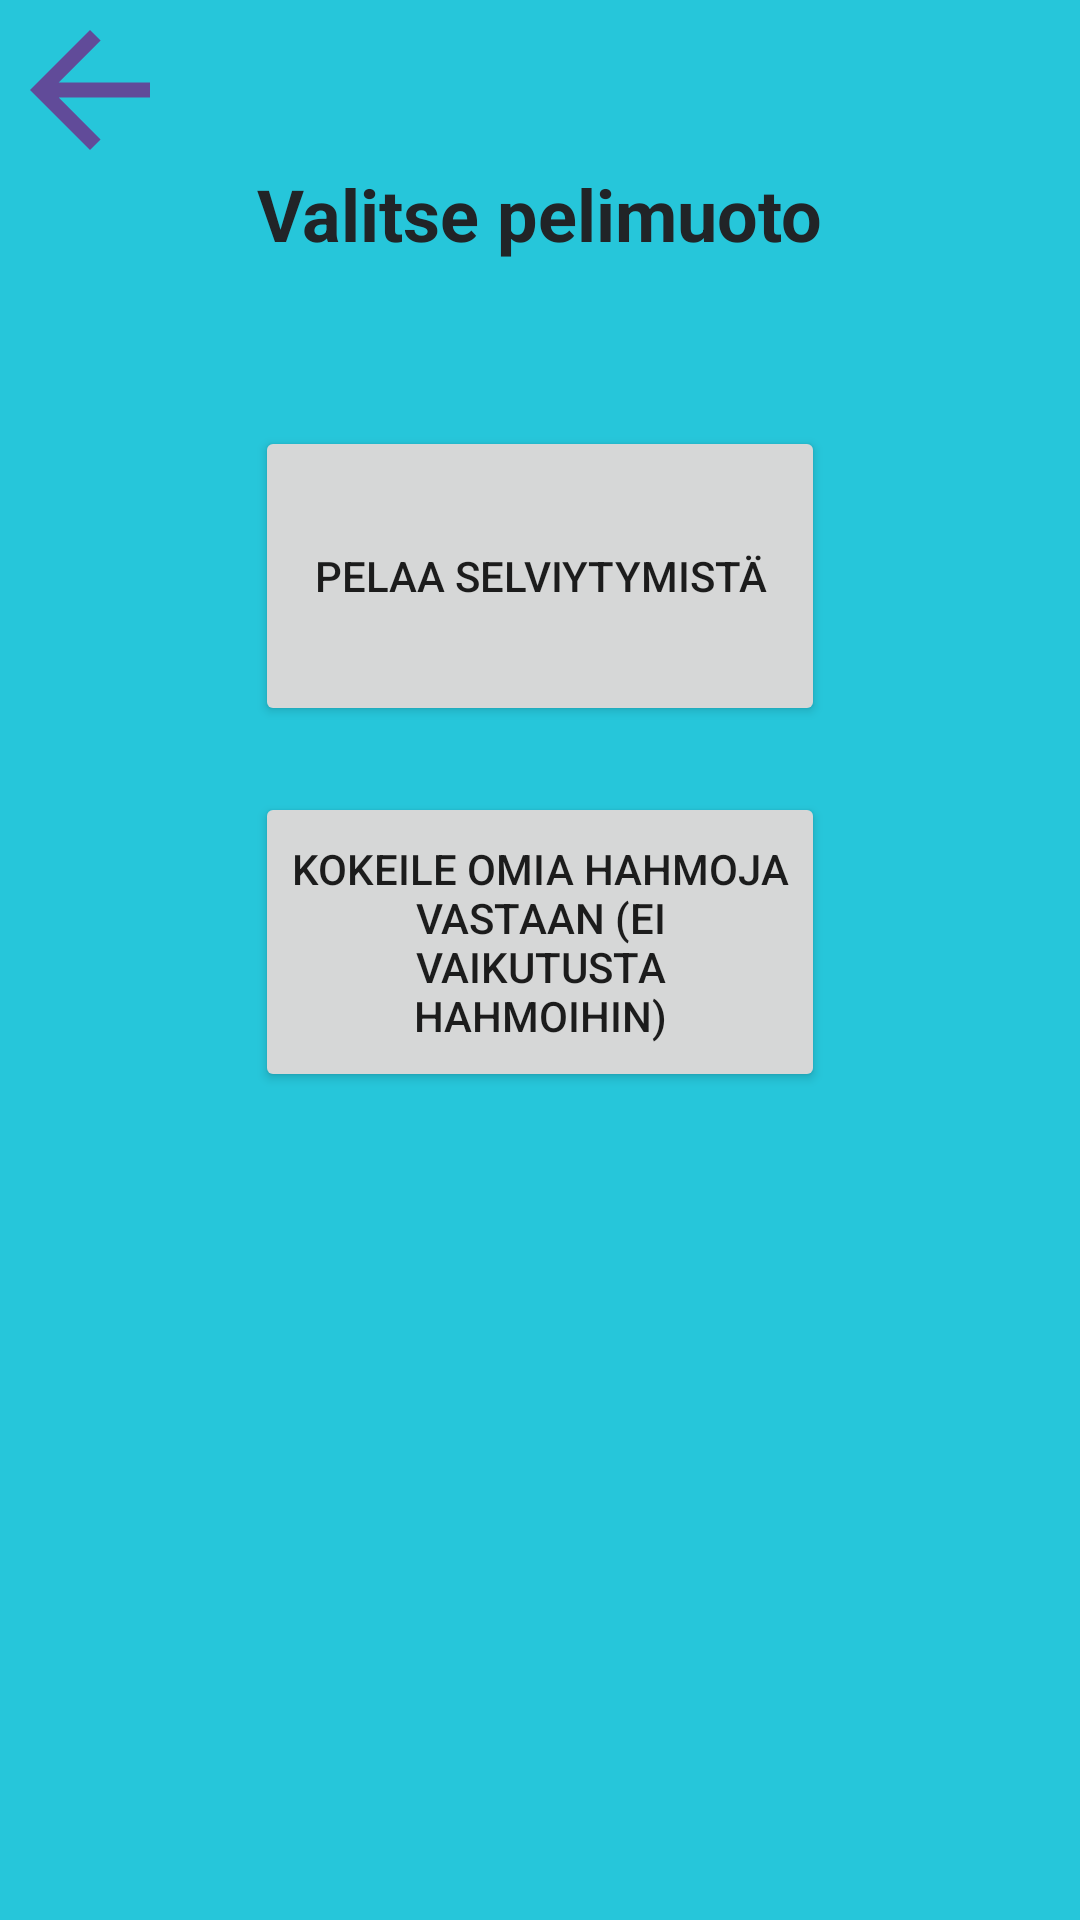

This screen was rendered from an Android layout file. Write that file and the resources it references.
<!-- AndroidManifest.xml: application theme Theme.JavaHT -->
<!-- res/layout/gamemode_menu.xml -->
<?xml version="1.0" encoding="utf-8"?>
<androidx.constraintlayout.widget.ConstraintLayout xmlns:android="http://schemas.android.com/apk/res/android"
    xmlns:app="http://schemas.android.com/apk/res-auto"
    xmlns:tools="http://schemas.android.com/tools"
    android:layout_width="match_parent"
    android:layout_height="match_parent"
    android:background="#26C6DA"
    android:backgroundTint="#26C6DA">

    <Button
        android:id="@+id/BotGameButton"
        android:layout_width="190dp"
        android:layout_height="100dp"
        android:onClick="changeLayoutToSurvival"
        android:text="Pelaa selviytymistä"
        app:layout_constraintBottom_toTopOf="@+id/CharacterGameButton"
        app:layout_constraintEnd_toEndOf="parent"
        app:layout_constraintStart_toStartOf="parent"
        app:layout_constraintTop_toTopOf="parent"
        app:layout_constraintVertical_bias="0.866" />

    <Button
        android:id="@+id/CharacterGameButton"
        android:layout_width="190dp"
        android:layout_height="100dp"
        android:layout_marginBottom="276dp"
        android:onClick="changeLayoutToTrain"
        android:text="Kokeile omia hahmoja vastaan (Ei vaikutusta hahmoihin)"
        app:layout_constraintBottom_toBottomOf="parent"
        app:layout_constraintEnd_toEndOf="parent"
        app:layout_constraintStart_toStartOf="parent" />

    <TextView
        android:id="@+id/textView3"
        android:layout_width="wrap_content"
        android:layout_height="wrap_content"
        android:text="Valitse pelimuoto"
        android:textSize="24sp"
        android:textStyle="bold"
        android:textColor="#212427"
        app:layout_constraintBottom_toTopOf="@+id/BotGameButton"
        app:layout_constraintEnd_toEndOf="parent"
        app:layout_constraintStart_toStartOf="parent"
        app:layout_constraintTop_toTopOf="parent" />

    <ImageView
        android:id="@+id/imgBack"
        android:layout_width="60dp"
        android:layout_height="60dp"
        android:onClick="back"
        app:layout_constraintStart_toStartOf="parent"
        app:layout_constraintTop_toTopOf="parent"
        app:srcCompat="@drawable/baseline_arrow_back_24" />
</androidx.constraintlayout.widget.ConstraintLayout>
<!-- resources referenced by this layout -->
<resources>
  <!-- drawable baseline_arrow_back_24 (drawable) -->
  <vector android:autoMirrored="true" android:height="24dp"
      android:tint="#614B99" android:viewportHeight="24"
      android:viewportWidth="24" android:width="24dp" xmlns:android="http://schemas.android.com/apk/res/android">
      <path android:fillColor="@android:color/white" android:pathData="M20,11H7.83l5.59,-5.59L12,4l-8,8 8,8 1.41,-1.41L7.83,13H20v-2z"/>
  </vector>
  <style name="Theme.JavaHT" parent="Theme.MaterialComponents.DayNight.DarkActionBar">
          
          <item name="colorPrimary">@color/purple_500</item>
          <item name="colorPrimaryVariant">@color/purple_700</item>
          <item name="colorOnPrimary">@color/white</item>
          
          <item name="colorSecondary">@color/teal_200</item>
          <item name="colorSecondaryVariant">@color/teal_700</item>
          <item name="colorOnSecondary">@color/black</item>
          
          <item name="android:statusBarColor">?attr/colorPrimaryVariant</item>
          
      </style>
  <!-- not gathered from this repository: default colours our renderer supplied (Android Studio template values) -->
  <color name="purple_500">#FF6200EE</color>
  <color name="purple_700">#FF3700B3</color>
  <color name="teal_200">#FF03DAC5</color>
  <color name="teal_700">#FF018786</color>
  <color name="black">#FF000000</color>
  <color name="white">#FFFFFFFF</color>
</resources>
